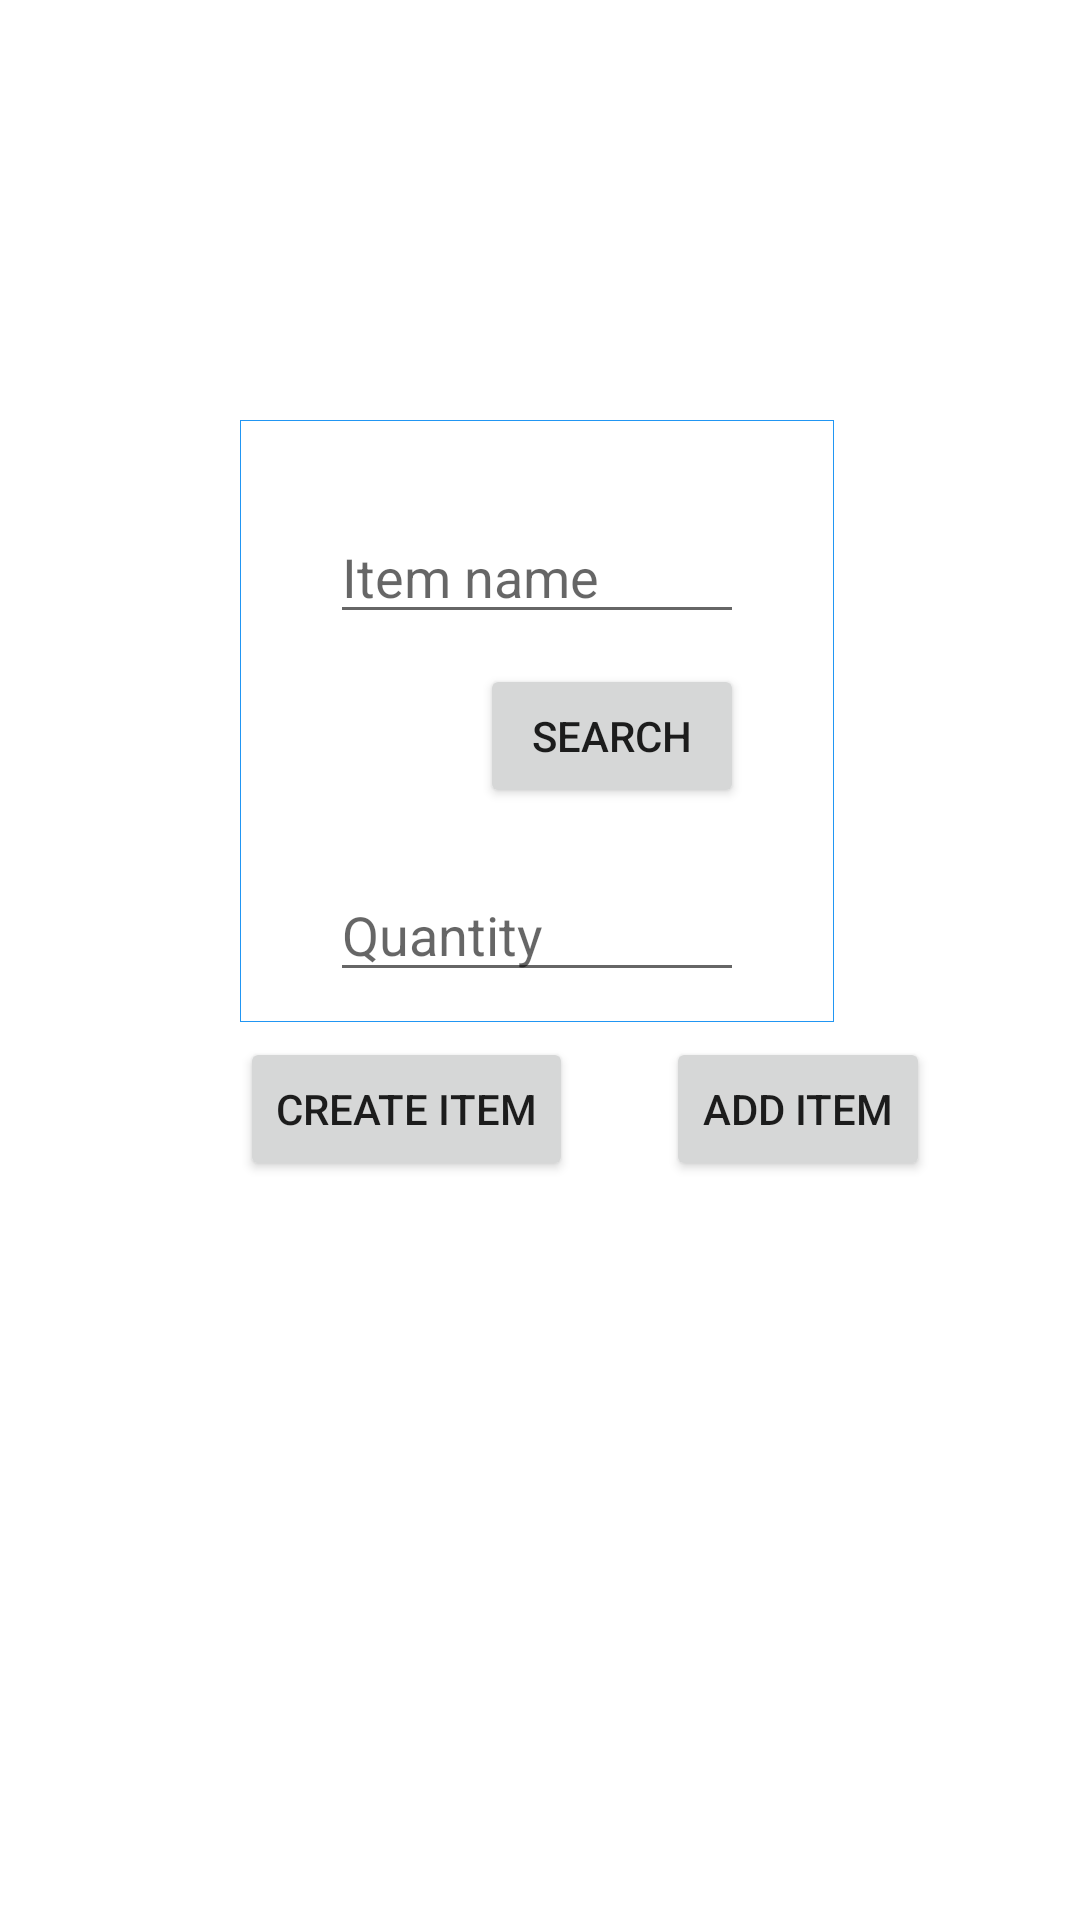

The Android layout XML behind this screen, and the referenced resources:
<!-- AndroidManifest.xml: application theme Theme.GLM -->
<!-- res/layout/activity_add_item.xml -->
<?xml version="1.0" encoding="utf-8"?>
<RelativeLayout
    xmlns:android="http://schemas.android.com/apk/res/android"
    xmlns:app="http://schemas.android.com/apk/res-auto"
    xmlns:tools="http://schemas.android.com/tools"
    android:layout_width="match_parent"
    android:layout_height="match_parent"
    tools:context=".AddItemActivity">

    <RelativeLayout
        android:id="@+id/rlEditQuantityBox"
        android:layout_width="wrap_content"
        android:layout_height="wrap_content"
        android:layout_alignParentTop="true"
        android:layout_alignParentEnd="true"
        android:layout_centerHorizontal="true"
        android:layout_marginStart="80dp"
        android:layout_marginTop="140dp"
        android:layout_marginEnd="82dp"
        android:background="@drawable/item_border"
        android:orientation="vertical">

        <EditText
            android:id="@+id/et_itemname"
            android:layout_width="287dp"
            android:layout_height="wrap_content"
            android:layout_alignParentTop="true"
            android:layout_alignParentEnd="true"
            android:layout_centerHorizontal="true"
            android:layout_marginStart="20dp"
            android:layout_marginTop="20dp"
            android:layout_marginEnd="20dp"
            android:ems="10"
            android:hint="Item name"
            android:inputType="textPersonName" />

        <Button
            android:id="@+id/confirmsearch"
            android:layout_width="wrap_content"
            android:layout_height="wrap_content"
            android:layout_below="@+id/et_itemname"
            android:layout_alignParentEnd="true"
            android:layout_marginStart="28dp"
            android:layout_marginTop="10dp"
            android:layout_marginEnd="20dp"
            android:text="Search" />

        <ListView
            android:id="@+id/searchList"
            android:layout_width="223dp"
            android:layout_height="wrap_content"
            android:layout_below="@+id/confirmsearch"
            android:layout_marginTop="10dp" />

        <EditText
            android:id="@+id/et_qtmt"
            android:layout_width="287dp"
            android:layout_height="wrap_content"
            android:layout_below="@+id/searchList"
            android:layout_alignParentStart="true"
            android:layout_alignParentEnd="true"
            android:layout_marginStart="20dp"
            android:layout_marginTop="10dp"
            android:layout_marginEnd="20dp"
            android:layout_marginBottom="0dp"
            android:ems="10"
            android:hint="Quantity"
            android:inputType="numberSigned"
             />

    </RelativeLayout>

    <Button
        android:id="@+id/btnCreateItem"
        android:layout_width="wrap_content"
        android:layout_height="wrap_content"
        android:layout_alignParentStart="true"
        android:layout_marginStart="80dp"
        android:layout_below="@+id/rlEditQuantityBox"
        android:text="Create Item"
        android:layout_marginTop="5dp"/>

    <Button
        android:id="@+id/btnAddItemToList"
        android:layout_width="wrap_content"
        android:layout_height="wrap_content"
        android:layout_below="@+id/rlEditQuantityBox"
        android:layout_alignParentStart="true"
        android:layout_marginStart="222dp"
        android:layout_marginTop="5dp"

        android:text="Add Item" />


</RelativeLayout>
<!-- resources referenced by this layout -->
<resources>
  <!-- drawable item_border (drawable) -->
  <?xml version="1.0" encoding="utf-8"?>
  <shape xmlns:android="http://schemas.android.com/apk/res/android" android:shape="rectangle">
      <solid android:color="#ffffff" />
      <stroke android:width=".1dp" android:color="#2196F3"/>
      <padding android:left="10dp"
          android:top="10dp"
          android:right="10dp"
          android:bottom="10dp"/>
  </shape>
  <style name="Theme.GLM" parent="Theme.MaterialComponents.DayNight.DarkActionBar">
          
          <item name="colorPrimary">@color/purple_500</item>
          <item name="colorPrimaryVariant">@color/purple_700</item>
          <item name="colorOnPrimary">@color/white</item>
          
          <item name="colorSecondary">@color/teal_200</item>
          <item name="colorSecondaryVariant">@color/teal_700</item>
          <item name="colorOnSecondary">@color/black</item>
          
          <item name="android:statusBarColor" tools:targetApi="l">?attr/colorPrimaryVariant</item>
          
      </style>
  <!-- not gathered from this repository: default colours our renderer supplied (Android Studio template values) -->
  <color name="purple_500">#FF6200EE</color>
  <color name="purple_700">#FF3700B3</color>
  <color name="teal_200">#FF03DAC5</color>
  <color name="teal_700">#FF018786</color>
  <color name="black">#FF000000</color>
  <color name="white">#FFFFFFFF</color>
</resources>
